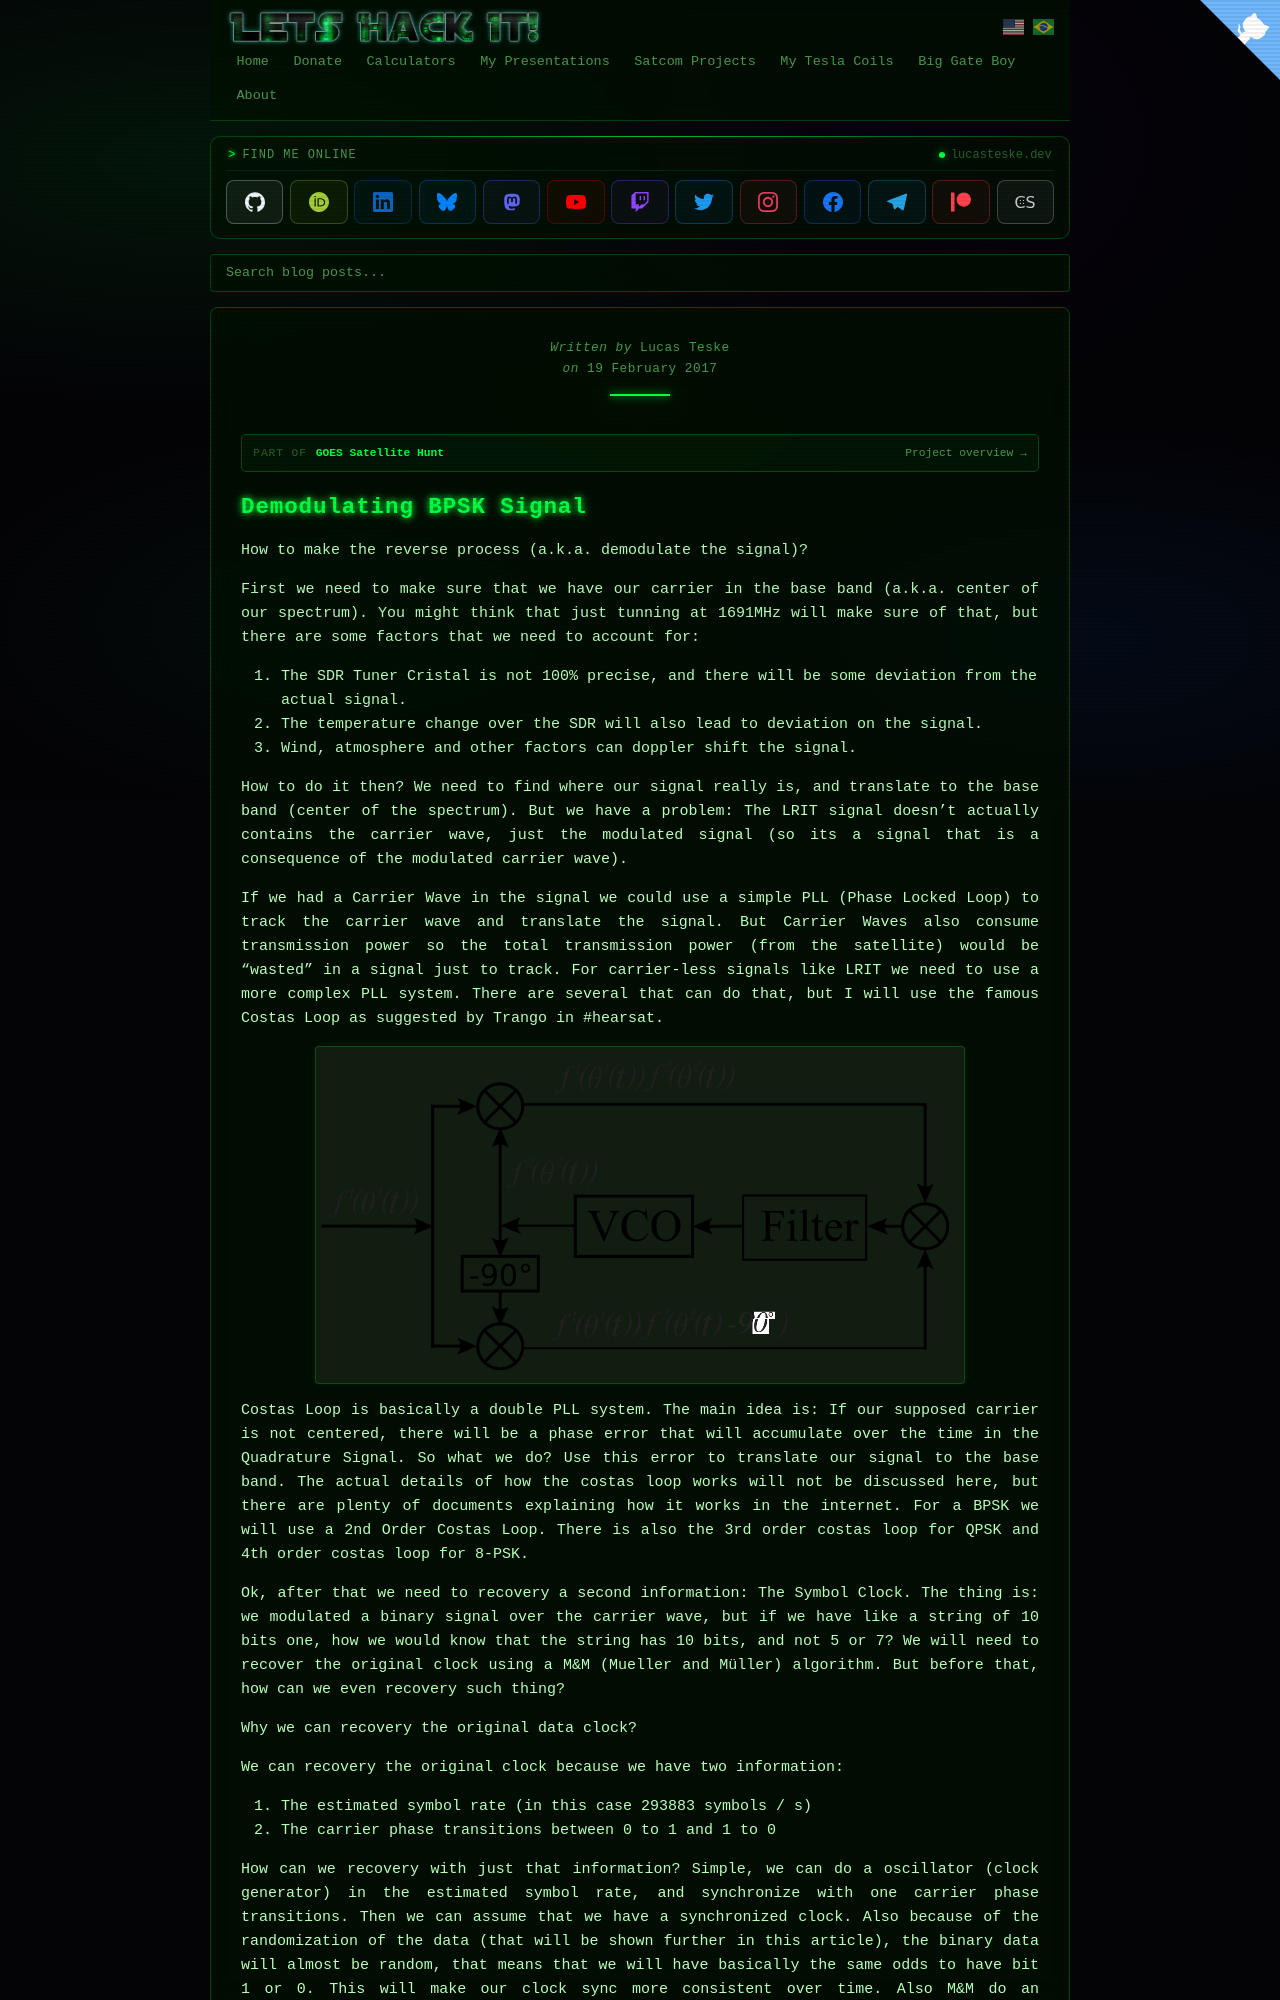

repository: racerxdl/letshackit · page: goes-satellite-hunt/the-demodulator/demodulating-bpsk-signal.html · generator: jekyll

---
title: Demodulating BPSK Signal - GOES Satellite Hunt
date: 2017-02-19T00:00:00-03:00
author: Lucas Teske
layout: page
citation_work: goes-satellite-hunt
---

# Demodulating BPSK Signal

How to make the reverse process \(a.k.a. demodulate the signal\)?

First we need to make sure that we have our carrier in the base band \(a.k.a. center of our spectrum\). You might think that just tunning at 1691MHz will make sure of that, but there are some factors that we need to account for:

1. The SDR Tuner Cristal is not 100% precise, and there will be some deviation from the actual signal.
2. The temperature change over the SDR will also lead to deviation on the signal.
3. Wind, atmosphere and other factors can doppler shift the signal.

How to do it then? We need to find where our signal really is, and translate to the base band \(center of the spectrum\). But we have a problem: The LRIT signal doesn’t actually contains the carrier wave, just the modulated signal \(so its a signal that is a consequence of the modulated carrier wave\).

If we had a Carrier Wave in the signal we could use a simple PLL \(Phase Locked Loop\) to track the carrier wave and translate the signal. But Carrier Waves also consume transmission power so the total transmission power \(from the satellite\) would be “wasted” in a signal just to track. For carrier-less signals like LRIT we need to use a more complex PLL system. There are several that can do that, but I will use the famous Costas Loop as suggested by Trango in \#hearsat.

![](/assets/goes-satellite-hunt/costas-loop.png)

Costas Loop is basically a double PLL system. The main idea is: If our supposed carrier is not centered, there will be a phase error that will accumulate over the time in the Quadrature Signal. So what we do? Use this error to translate our signal to the base band. The actual details of how the costas loop works will not be discussed here, but there are plenty of documents explaining how it works in the internet. For a BPSK we will use a 2nd Order Costas Loop. There is also the 3rd order costas loop for QPSK and 4th order costas loop for 8-PSK.

Ok, after that we need to recovery a second information: The Symbol Clock. The thing is: we modulated a binary signal over the carrier wave, but if we have like a string of 10 bits one, how we would know that the string has 10 bits, and not 5 or 7? We will need to recover the original clock using a M&M \(Mueller and Müller\) algorithm. But before that, how can we even recovery such thing?

Why we can recovery the original data clock?

We can recovery the original clock because we have two information:

1. The estimated symbol rate \(in this case 293883 symbols / s\)
2. The carrier phase transitions between 0 to 1 and 1 to 0
